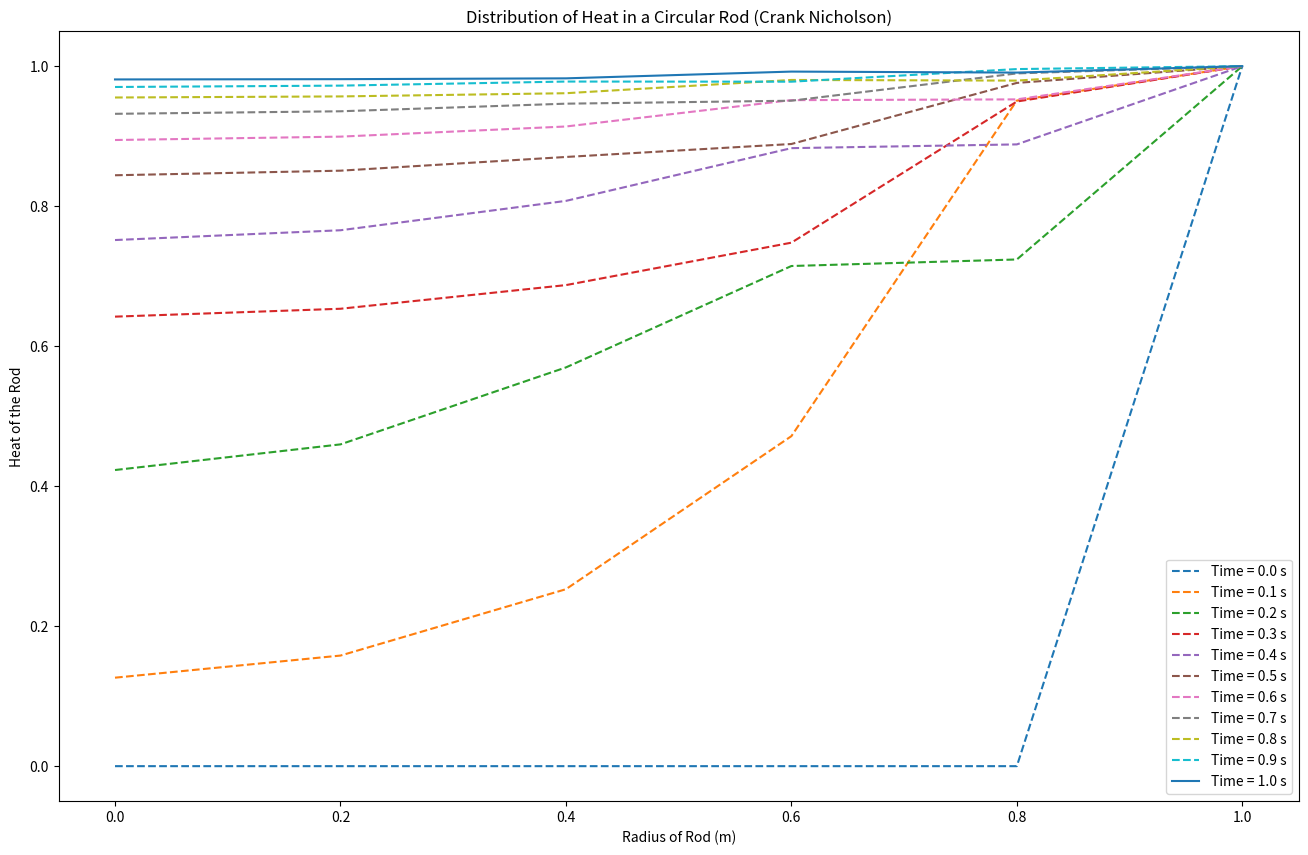

Python code for this plot:
# Imports
import numpy as np
from scipy.integrate import solve_bvp, solve_ivp
from scipy.optimize import fsolve
from scipy.linalg import lu_factor, lu_solve
import matplotlib.pyplot as plt

#
# [redacted]
# [redacted]
#

# Number of Internal Nodes (4 + 1 (Derivative BC))
n = 5

# Define the Right Boundary
URight = 1
UInit = 0

# Define dr the Start, End and Number of Space Nodes, and create the array of Values
dr = 0.2
rInit = 0
rEnd = 1
rNodes = int((rEnd - rInit)/dr + 1)
rVals = np.linspace(rInit, rEnd, rNodes)

#Using t instead of z
# Define dt the Start, End and Number of Time Nodes, and create the array of Values
dt = 0.1
tInit = 0
tEnd = 1.0
tNodes = int((tEnd - tInit)/dt + 1)
tVals = np.linspace(tInit, tEnd, tNodes)

# Define Lambda
lam = dt/(2*dr**2)

# Create the U Matrix, Define the Initial Condition and Right Boundary Condition
U = np.zeros((tNodes, rNodes))
U[0, 1:-1] = UInit
U[:, -1] = URight

#
# Build the A Matrix
#

# Define D as a Vector for U_i+1 and  Apply the Derivative Boundary Conidition
D = np.ones(n - 1) 
D[1:] *= -lam*(1 + dr/(2*rVals[1:-2]))
D[0] = -2*lam

# Define E as Vector for U_i-1
E = np.ones(n - 1) * -lam*(1 - dr/(2*rVals[1:-1]))

# Combine all 3 Into A Matrix
A = np.diag(np.ones(n) * (1 + 2*lam)) + np.diag(D, 1) + np.diag(E, -1)

# Apply Forward Difference for the Initial Node
A[0, :] = 0
A[0, 0] = 3
A[0, 1] = -4
A[0, 2] = 1

# Use LU Decomposition
LU, PIV = lu_factor(A)

# Start the Plot
plt.figure(figsize=(16, 10))

# Loop through all Nodes to Solve
for l in range(tNodes - 1):
    
    # Create the b Vector
    b = np.zeros(n)
    
    # Apply Both Boundary Conditions
    b[0] = -U[l, 2] + 4*U[l, 1] - 3*U[l, 0]
    b[-1] = (1 - 2*lam - lam*dr/rVals[-2]) * U[l, -2] + lam*(1 + dr/(2*rVals[-2])) * U[l, -3] + 2*lam*(1 + dr/(2*rVals[-2])) * URight
    
    # Set all other b Vector Values
    for i in range(1, rNodes - 2):
        # Grab the R Value
        ri = rVals[i]
        
        # Apply Generic Node Equation
        b[i] = lam*(1 + dr/(2*ri)) * U[l, i + 1] + (1 - 2*lam - lam*dr/ri) * U[l, i] + lam*(1 + dr/(2*ri)) * U[l, i - 1]
    
    # Paste the Solution into the U Matrix
    U[l + 1, :-1] = lu_solve((LU, PIV), b)
    

# Plot All other Graphs between Second and Second Last 
for i in range(0, tNodes-1, 1):
    plt.plot(rVals, U[i, :], "--", label=f"Time = {tVals[i]:.1f} s")
    
# Plot the Last Graph with a Unique Identifier
plt.plot(rVals, U[-1, :], "-", label=f"Time = {float(int(tVals[-1] * 10)/10):.1f} s")

# Show the Plot
plt.legend()
plt.xlabel("Radius of Rod (m)")
plt.ylabel("Heat of the Rod")
plt.title("Distribution of Heat in a Circular Rod (Crank Nicholson)")
plt.savefig("CrankNicholson.png")
plt.show()